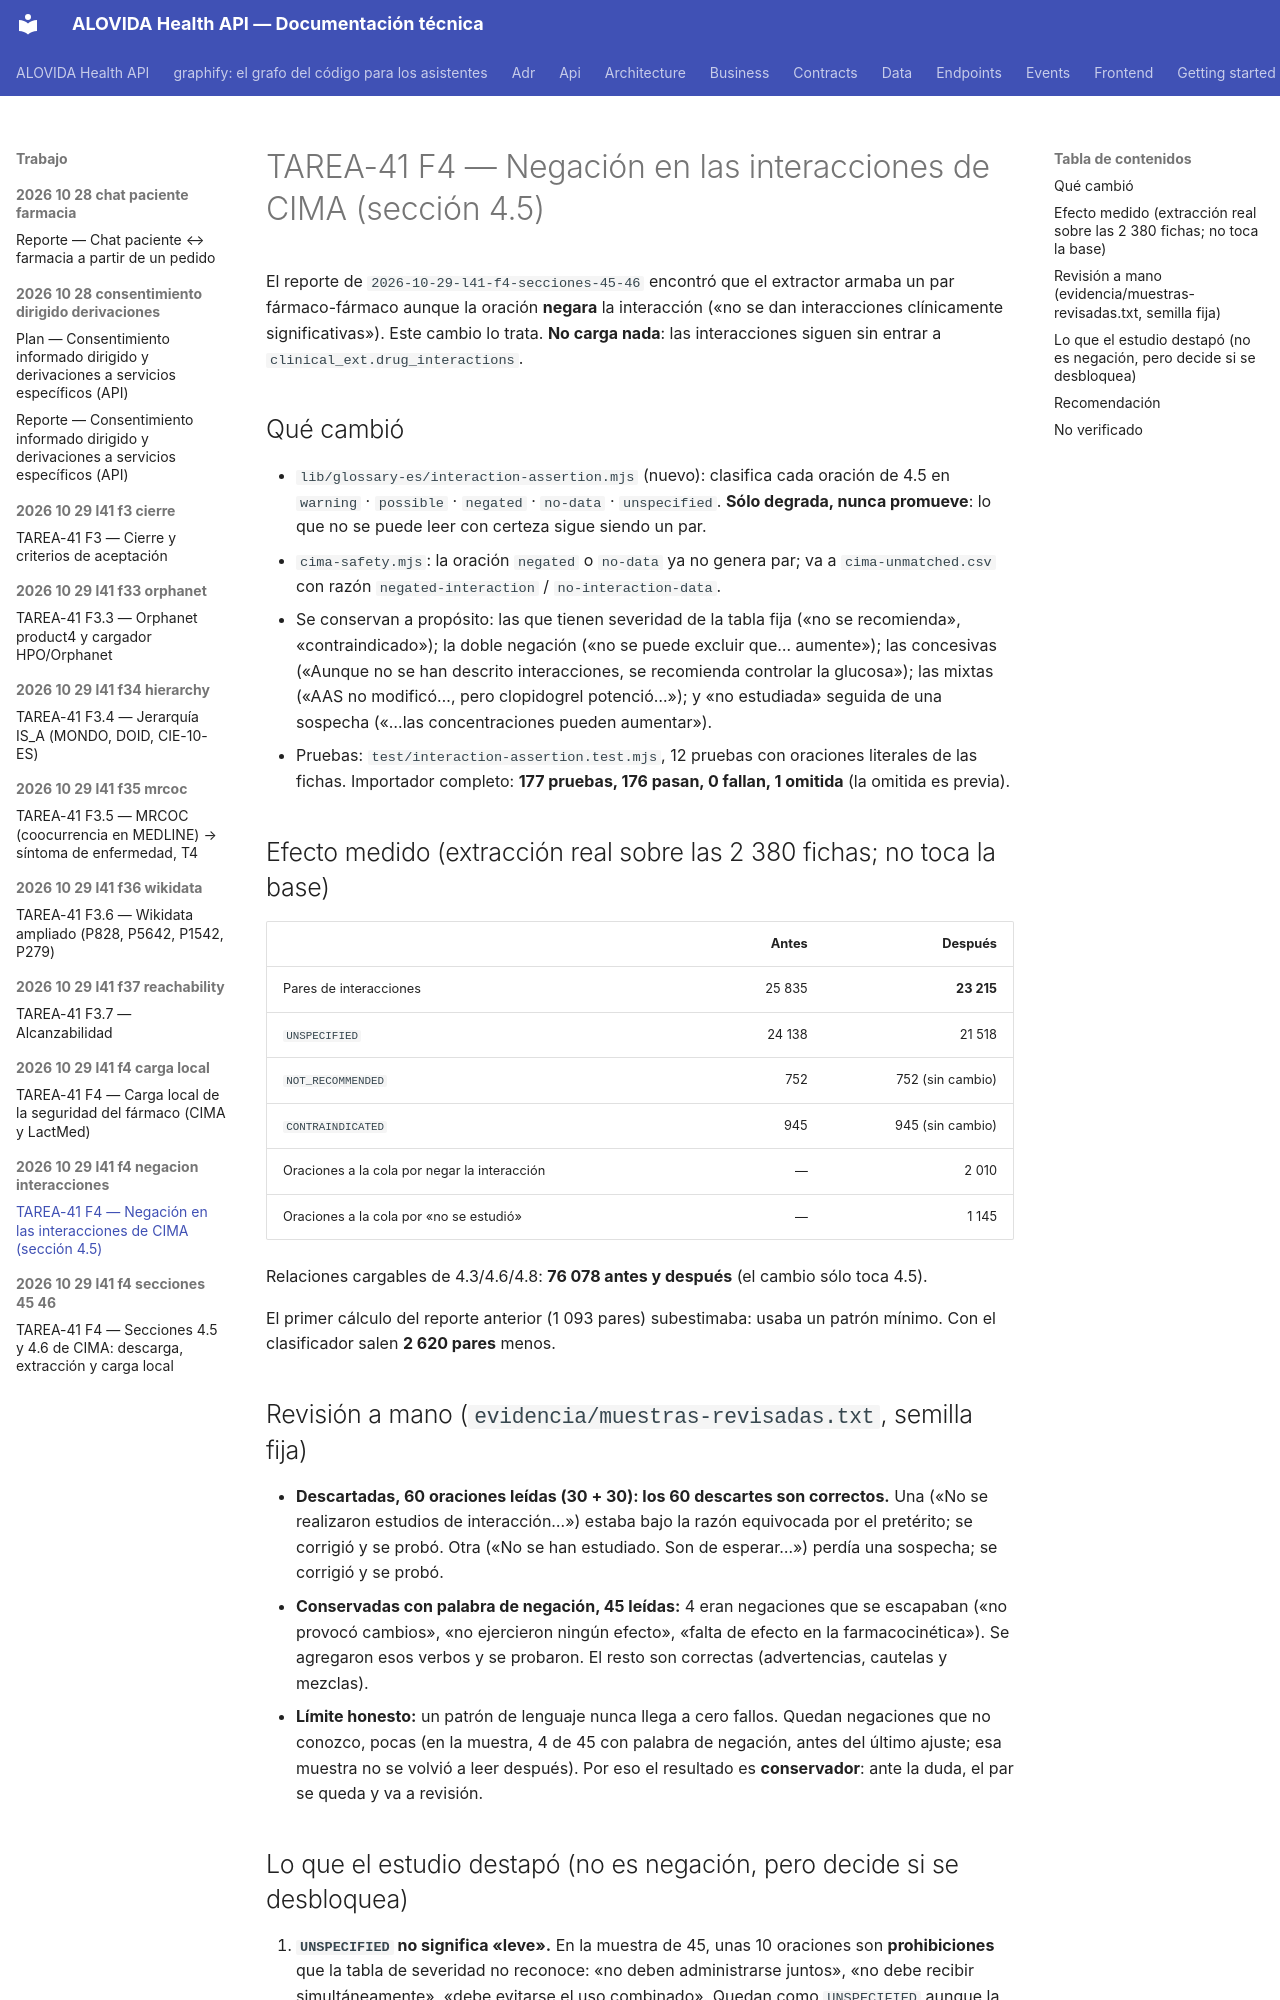

repository: mdavila-2001/mantra-core-health-api · page: trabajo/2026-10-29-l41-f4-negacion-interacciones/REPORTE/index.html · generator: mkdocs

# TAREA-41 F4 — Negación en las interacciones de CIMA (sección 4.5)

El reporte de `2026-10-29-l41-f4-secciones-45-46` encontró que el extractor armaba un par fármaco-fármaco aunque la oración **negara** la interacción («no se dan interacciones clínicamente significativas»). Este cambio lo trata. **No carga nada**: las interacciones siguen sin entrar a `clinical_ext.drug_interactions`.

## Qué cambió
- `lib/glossary-es/interaction-assertion.mjs` (nuevo): clasifica cada oración de 4.5 en `warning` · `possible` · `negated` · `no-data` · `unspecified`. **Sólo degrada, nunca promueve**: lo que no se puede leer con certeza sigue siendo un par.
- `cima-safety.mjs`: la oración `negated` o `no-data` ya no genera par; va a `cima-unmatched.csv` con razón `negated-interaction` / `no-interaction-data`.
- Se conservan a propósito: las que tienen severidad de la tabla fija («no se recomienda», «contraindicado»); la doble negación («no se puede excluir que… aumente»); las concesivas («Aunque no se han descrito interacciones, se recomienda controlar la glucosa»); las mixtas («AAS no modificó…, pero clopidogrel potenció…»); y «no estudiada» seguida de una sospecha («…las concentraciones pueden aumentar»).
- Pruebas: `test/interaction-assertion.test.mjs`, 12 pruebas con oraciones literales de las fichas. Importador completo: **177 pruebas, 176 pasan, 0 fallan, 1 omitida** (la omitida es previa).

## Efecto medido (extracción real sobre las 2 380 fichas; no toca la base)
| | Antes | Después |
|---|---:|---:|
| Pares de interacciones | 25 835 | **23 215** |
| `UNSPECIFIED` | 24 138 | 21 518 |
| `NOT_RECOMMENDED` | 752 | 752 (sin cambio) |
| `CONTRAINDICATED` | 945 | 945 (sin cambio) |
| Oraciones a la cola por negar la interacción | — | 2 010 |
| Oraciones a la cola por «no se estudió» | — | 1 145 |

Relaciones cargables de 4.3/4.6/4.8: **76 078 antes y después** (el cambio sólo toca 4.5).

El primer cálculo del reporte anterior (1 093 pares) subestimaba: usaba un patrón mínimo. Con el clasificador salen **2 620 pares** menos.

## Revisión a mano (`evidencia/muestras-revisadas.txt`, semilla fija)
- **Descartadas, 60 oraciones leídas (30 + 30): los 60 descartes son correctos.** Una («No se realizaron estudios de interacción…») estaba bajo la razón equivocada por el pretérito; se corrigió y se probó. Otra («No se han estudiado. Son de esperar…») perdía una sospecha; se corrigió y se probó.
- **Conservadas con palabra de negación, 45 leídas:** 4 eran negaciones que se escapaban («no provocó cambios», «no ejercieron ningún efecto», «falta de efecto en la farmacocinética»). Se agregaron esos verbos y se probaron. El resto son correctas (advertencias, cautelas y mezclas).
- **Límite honesto:** un patrón de lenguaje nunca llega a cero fallos. Quedan negaciones que no conozco, pocas (en la muestra, 4 de 45 con palabra de negación, antes del último ajuste; esa muestra no se volvió a leer después). Por eso el resultado es **conservador**: ante la duda, el par se queda y va a revisión.
